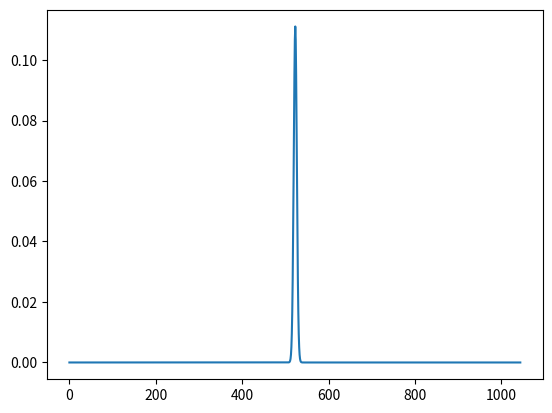

Here is the Python script that generated this plot:
# Class to find sdm error analytically

import math
from scipy.stats import hypergeom
from scipy.stats import binom
# from scipy.special import binom as binom_coef
# from scipy.stats import norm
import numpy as np
from fractions import Fraction
import matplotlib.pyplot as plt
# import copy

# import pprint
# pp = pprint.PrettyPrinter(indent=4)


class Sdm_error_analytical:

	# Compute error of recall vector from SDM and matching to item memory
	# Uses concept of 'cop', stands for:
	# "chunk overlay probability" - keeps track of multiple overlaps (chunks) onto target rows from the same item.
	# This is needed because multiple overlaps from the same item change the probability of error when computing
	# the sum.  For example, a chunk of size 2 would contribute -2 or +2 to the sum.  But two independent items
	# would contribute either (-2, 0, +2).  Another example, chunk of size 3 contributes -3 or +3.  But three
	# independent items could contribute: -3, -1, 1, or 3.

	def __init__(self, nrows, nact, k, ncols=None, d=None, match_method="both",
		threshold=10000000, show_pruning=True, show_items=True,
		show_progress=False, prune=False, prune_zeros=True, debug=False):
		# nrows - number of rows in sdm
		# nact - activaction count
		# k - number of items to store in sdm
		# ncols - number of columns in each row of sdm
		# d - size of item memory (d-1 are distractors)
		# match_method - "hamming" - match using hamming distance (threshold counters and use hamming match)
		#   "dot" - use dot product of counter sums for matching with item memory (non-thresholded sums)
		#   "both" - compute using both hamming and dot product 
		#    - False if match using hamming distance (threshold counters and use hamming match)
		# threshold - maximum ratio of largest to smallest probability.  Drop patterns that have smaller probability
		#  This done if prune=True, to limit number of patterns to only those that are contributing the most to the result
		# prune - True if should drop patterns that have smaller probability than maximum probability / threshold
		# prune_zeros - True if should drop patterns that have probability == 0.0 (due to underflow)
		self.nrows = nrows
		self.nact = nact
		self.k = k
		self.ncols = ncols
		self.d = d
		assert match_method in ("hamming", "dot", "both")
		self.hamm_match = match_method in ("hamming", "both")
		self.dotp_match = match_method in ("dot", "both")
		self.threshold = threshold
		self.show_pruning = show_pruning
		self.show_items = show_items
		self.prune = prune
		self.prune_zeros = prune_zeros
		self.debug = debug
		self.ov1_pmf = self.compute_one_item_overlap_pmf()
		if self.show_items:
			print("self.ov1_pmf=%s" % self.ov1_pmf)
		self.key_increments = self.compute_key_increments()
		self.cop_key = self.key_increments.copy()
		self.cop_prb = self.ov1_pmf.copy()
		for i in range(2, k):
			self.add_overlap(i)
			if show_progress:
				end = "\n" if i % 10 == 0 else ""
				print("%s-%s "%(i,len(self.cop_key)), end=end)
		if show_progress:
			print("\nNumber keys=%s.  Computing error_rates..." % len(self.cop_key))
		self.cop_err = np.array([self.cop_error_rate(self.nact, key) for key in self.cop_key])
		if self.dotp_match:
			assert self.ncols is not None, "if using dotp_match, must specify ncols"
			self.compute_sump_distribution(self.ncols)
		if ncols is not None:
			self.compute_hamming_dist()
			if d is not None:
				self.compute_overall_perr()
				# perr_fraction is leveling out when error gets small.  When running plot_sdm_error_vs_dims:
				# starting 4 (10e-5 error)
				# warning, in sdmae, perror=9.953150801877975e-06, perr_fraction=2.0241882869370637e-05
				# starting 5 (10e-6 error)
				# warning, in sdmae, perror=9.686530652031067e-07, perr_fraction=1.1265137007996028e-05
				# starting 6
				# warning, in sdmae, perror=1.0220631629920263e-07, perr_fraction=1.0753236151307854e-05
				# self.compute_overall_perr_fraction()
				# if not math.isclose(self.perr, self.perr_fraction):
				# 	print("warning, in sdmae, perror=%s, perr_fraction=%s" % (self.perr, self.perr_fraction))
		if show_progress:
			self.display_result()

	def compute_one_item_overlap_pmf(self):
		max_num_first_terms = 3  # limit to first 3 terms.  Assume terms beyond that (6 or more overlaps) probability too small)
		if self.nrows == 1:
			assert self.nact == 1, "If nrows is 1, nact must be 1"
			return np.array([1.0,], dtype=np.float64)  # special case
		# based on: https://docs.scipy.org/doc/scipy/reference/generated/scipy.stats.hypergeom.html#scipy.stats.hypergeom
		[M, n, N] = [self.nrows, self.nact, self.nact]
		rv = hypergeom(M, n, N)
		x = np.arange(0, min(n+1, max_num_first_terms))
		pmf = rv.pmf(x)
		if self.debug:
			print("One item overlap pmf=%s" % pmf)
		return pmf

	def compute_key_increments(self):
		# keys in the self.chunk_probabilities dictionary are integers with each three digits representing the
		# overlap count for 0 through nact overlaps.  Least significant digits are used for count of 0 overlaps.
		# In other words, keys look like: 444333222111000, where 000 is the count of 0 overlaps, and 111 is the
		# count of 1 overlaps.  The key increment array has the numbers to add to the previous key to convert it
		# to the new key.
		if self.nrows == 1:
			# special case
			return(np.array([1000,], dtype=np.uint))
		# print("computing key increments, nact=%s, len(ov1_pmf)=%s" % (self.nact, len(self.ov1_pmf)))
		key_increments=np.empty(len(self.ov1_pmf), dtype=np.ulonglong)
		ki = 1
		for i in range(len(self.ov1_pmf)):
			# print("i=%s, storing %s" % (i, ki))
			key_increments[i] = ki
			ki = ki * 1000
		# print("key_increments=%s" % key_increments)
		return key_increments

	def add_overlap(self, iteration):
		# givin current cop_key, cop_prob, update it by multiplying each probability by every probability in
		# self.ov1_pmf and then combine terms.  Remove any terms with probability less than threshold
		assert self.cop_key.size == self.cop_prb.size, "starting add overlap, len(cop_key)=%s, len(cop_prb)=%s" % (
			self.cop_key.size, self.cop_prb.size)
		self.cop_key = np.add.outer(self.key_increments, self.cop_key).flatten()
		self.cop_prb = np.outer(self.ov1_pmf, self.cop_prb).flatten()
		assert self.cop_key.size == self.cop_prb.size, "after doing outer, len(cop_key)=%s, len(cop_prb)=%s" % (
			self.cop_key.size, self.cop_prb.size)
		# make array of bin numbers for using bincount to combine probabilities that have the same key
		# from: https://stackoverflow.com/questions/3403973/fast-replacement-of-values-in-a-numpy-array
		# Method method_searchsort(), in post by Jean Lescut
		if self.debug:
			print("before combine: len(cop_key)=%s" % len(self.cop_key))
			print("cop_key=%s" % self.cop_key)
			print("cop_prb=%s" % self.cop_prb)
		keys = np.unique(self.cop_key)
		bins = np.arange(keys.size)
		sort_idx = np.argsort(keys)
		idx = np.searchsorted(keys, self.cop_key, sorter=sort_idx)
		out = bins[sort_idx][idx]
		self.cop_prb = np.bincount(out, weights=self.cop_prb, minlength=len(bins))
		self.cop_key = keys[bins]
		if self.debug:
			print("after combine: len(cop_key)=%s" % len(self.cop_key))
			print("cop_key=%s" % self.cop_key)
			print("cop_prb=%s" % self.cop_prb)
		assert self.cop_key.size == self.cop_prb.size, "after combining like keys, len(cop_key)=%s, len(cop_prb)=%s" % (
			self.cop_key.size, self.cop_prb.size)
		if self.prune_zeros:
			mask = self.cop_prb > 0.0  # keep terms larger than zero
			self.cop_key = self.cop_key[mask]
			self.cop_prb = self.cop_prb[mask]
			if self.show_pruning:
				number_pruned = mask.size - self.cop_key.size
				if number_pruned > 0:
					print("Pruned_zeros: %s before, %s after, %s pruned" % (mask.size, self.cop_key.size, number_pruned))
		# prune terms with probability smaller than threshold
		if not self.prune:
			return
		max_prb = self.cop_prb.max()
		thrsh = max_prb / self.threshold
		mask = self.cop_prb > thrsh  # keep terms larger than threshold
		self.cop_key = self.cop_key[mask]
		self.cop_prb = self.cop_prb[mask]
		if self.show_pruning:
			number_pruned = mask.size - self.cop_key.size
			if number_pruned > 0:
				print("Pruning: %s before, %s after, %s pruned" % (mask.size, self.cop_key.size, number_pruned))
		assert self.cop_key.size == self.cop_prb.size, "after pruning, len(cop_key)=%s, len(cop_prb)=%s" % (
			self.cop_key.size, self.cop_prb.size)

	def display_result(self):
		num_items = len(self.cop_key)
		total_prob = sum(self.cop_prb)
		print("After %s items stored with nact=%s, threshold=%s, size cop = %s, total_probability = %s" % (self.k,
			self.nact, self.threshold, num_items, total_prob))
		if self.show_items:
			max_num_to_show = 10  # actually show twice this many
			print("items are:")
			for i in range(min(max_num_to_show, len(self.cop_key))):
				print("%s -> %s,%s" % (self.cop_key[i], self.cop_prb[i], self.cop_err[i]))
			if len(self.cop_key) > max_num_to_show:
				print("...")
			for i in range(len(self.cop_key) - max_num_to_show, len(self.cop_key)):
				print("%s -> %s,%s" % (self.cop_key[i], self.cop_prb[i], self.cop_err[i]))
			# self.test_cop_err()  # uncomment to test cop_error_rate routine

	def cop_error_rate(self, nact, key):
		# determine probability of error given chunk overlap pattern specified in key
		cfreq=[]
		# print("entered cop_err, key=%s" % key)
		dkey = int(key / 1000)  # strip off no overlap count
		if dkey == 0:
			return 0.0  # no overlap, so error rate is zero
		while dkey > 0:
			cfreq.append(dkey % 1000)
			dkey = int(dkey / 1000)
		assert len(cfreq) <= nact
		cw = []  # chunk weights, will store all possible weights for each chunk size, weights are multiples of nact
		cp = []  # chunk probabilities, stores probability of each weight, from binomonial distribution
		for i in range(len(cfreq)):
			weight = i+1
			nchunks = cfreq[i]   # number of chunks of size i+1
			x = np.arange(nchunks+1)
			chunk_weights = x * weight - (nchunks - x) * weight  # positive weights - negative weights
			chunk_probabilities = binom.pmf(x, nchunks, 0.5)  # binomonial coefficients, give number of possible ways to select x items
			cw.append(chunk_weights)
			cp.append(chunk_probabilities)
		chunk_weights = cw[0]
		chunk_probabilities = cp[0]
		for i in range(1, len(cfreq)):
			chunk_weights = np.add.outer(cw[i],chunk_weights).flatten()
			chunk_probabilities = np.outer(cp[i],chunk_probabilities).flatten()
		# if target positive, to cause error, want sum of overlaps plus target <= 0
		perror_sum = np.dot(chunk_weights + nact <= 0, chunk_probabilities)
		# if target negative, to cause error, want sum of overlaps plus target > 0
		nerror_sum = np.dot(chunk_weights - nact > 0, chunk_probabilities)
		prob_sum = np.sum(chunk_probabilities)
		cop_error_rate = (perror_sum + nerror_sum) / (2* prob_sum)  # divide by 2 because positive and negative errors summed
		return cop_error_rate

	def compute_chunk_weights_and_probabilities(self, key):
		# determine weights and probabilities given chunk overlap pattern specified in key
		nact = self.nact
		dkey = int(key / 1000)  # strip off no overlap count
		if dkey == 0:
			# no overlap, so weight of overlap is zero with probability 1
			chunk_weights = np.array([0],dtype=int)
			chunk_probabilities = np.array([1.0],dtype=np.float64)
			return (chunk_weights, chunk_probabilities)
		cfreq=[]
		while dkey > 0:
			cfreq.append(dkey % 1000)
			dkey = int(dkey / 1000)
		assert len(cfreq) <= nact
		cw = []  # chunk weights, will store all possible weights for each chunk size, weights are multiples of nact
		cp = []  # chunk probabilities, stores probability of each weight, from binomonial distribution
		for i in range(len(cfreq)):
			weight = i+1
			nchunks = cfreq[i]   # number of chunks of size i+1
			x = np.arange(nchunks+1)
			chunk_weights = x * weight - (nchunks - x) * weight  # positive weights - negative weights
			chunk_probabilities = binom.pmf(x, nchunks, 0.5)  # binomonial coefficients, give number of possible ways to select x items
			cw.append(chunk_weights)
			cp.append(chunk_probabilities)
		chunk_weights = cw[0]
		chunk_probabilities = cp[0]
		for i in range(1, len(cfreq)):
			chunk_weights = np.add.outer(cw[i],chunk_weights).flatten()
			chunk_probabilities = np.outer(cp[i],chunk_probabilities).flatten()
		return (chunk_weights, chunk_probabilities)


	def compute_sump_distribution(self, ncols):
		# compute matching dot product distribution (from sums of counters multiplied by target value in item memory)
		# returned array used for computing error rate with dot product
		# ncols - width of vector, included so can call with different widths 
		assert self.cop_key.size == self.cop_prb.size
		print("k=%s" % self.k)
		print("cop_key=%s" % self.cop_key)
		print("cop_prb=%s" % self.cop_prb)
		print("sum cop_prb=%s" % self.cop_prb.sum())
		max_dotp = self.nact * ncols +10 # assume this is maximum value of dot product (might not be true, try it)
		sump_dist_len = 2 * max_dotp + 1   # zero value is at index max_dotp
		sump_dist = np.zeros(sump_dist_len, dtype=np.float64)
		cop_prob_sum = 0.0;
		term_count = 0
		# import pdb; pdb.set_trace()
		for i in range(self.cop_key.size):
			cw, cp = self.compute_chunk_weights_and_probabilities(self.cop_key[i])
			term_count += len(cp)
			assert math.isclose(cp.sum(), 1.0), "cp sum is not one (is %s) for i=%s, key=%s" % (
				cp.sum(), i, self.cop_key[i])
			# compute sum then product with target bit (+1 or -1)
			positive_target_sump = cw + self.nact  # same as (cs + nact) * 1
			negative_target_sump = self.nact - cw  # same as (cw - nact) * -1
			cop_prob_sum += self.cop_prb[i]
			half_cp = self.cop_prb[i] * cp / 2   # weight probability by half for positive target and half for negative target
			sump_dist[positive_target_sump + max_dotp] += half_cp
			sump_dist[negative_target_sump + max_dotp] += half_cp
		plt.plot(sump_dist)
		plt.show()
		print("cop_prob_sum=%s, term_count=%s" % (cop_prob_sum, term_count))
		assert math.isclose(np.sum(sump_dist), 1.0), "sump_dist is not equal to 1, is: %s" % np.sum(sump_dist)
		self.sump_dist = sump_dist


	def cop_err_empirical(self, nact, key, trials=100000):
		# perform multiple trials to calculate empirical error, used to compare with perdicted error
		cfreq=[]
		dkey = int(key / 1000)  # strip off no overlap count
		if dkey == 0:
			return 0.0  # no overlap, so error rate is zero
		while dkey > 0:
			cfreq.append(dkey % 1000)
			dkey = int(dkey / 1000)
		assert len(cfreq) <= nact
		weights = np.arange(1,len(cfreq)+1)  # will be like: 1,2,3,4,5
		sw = np.repeat(weights, cfreq) # like: [1,1,1,1,1,2,2,3,3,3,4,4,5] if cfreq=[5,2,3,2,1]
		mul = np.random.choice([-1, 1], size=(trials, len(sw)))
		sums = np.matmul(mul, sw)
		pfail = np.count_nonzero(sums + nact <= 0)
		nfail = np.count_nonzero(sums - nact > 0)
		error_count = pfail + nfail
		trial_count = 2 * trials
		error_rate = error_count / trial_count
		return error_rate


	def test_cop_err(self, ntrials=10):
		max_overlaps = np.array([20, 4, 6, 5, 3], dtype=np.int8)
		error_rates = np.zeros(len(max_overlaps), dtype=float)
		for nact in range(1, len(max_overlaps) + 1):
			trial_count = 0
			error_count = 0
			while trial_count < ntrials:
				cfreq = np.random.randint(max_overlaps[0:nact]+1, high=None)
				if(sum(cfreq)==0):
					continue
				key = 0
				for i in range(nact):
					key = key * 1000 + cfreq[nact - i - 1]
				key = key * 1000   # shift so no overlaps takes first three digits in key
				predicted_error_rate = self.cop_error_rate(nact, key)
				found_error_rate = self.cop_err_empirical(nact, key)
				if predicted_error_rate == found_error_rate:
					percent_difference = "None"
				else:
					percent_difference = round(abs(predicted_error_rate - found_error_rate)* 100 /
					   ((predicted_error_rate + found_error_rate)/2), 2)
				print("nact=%s, key=%s, error predicted=%s, found=%s, difference=%s%%" % (
					nact, key, predicted_error_rate, found_error_rate, percent_difference))
				trial_count += 1


	def compute_hamming_dist(self, ncols=None):
		# compute distribution of probability of each hamming distance
		if ncols is None:
			assert self.ncols is not None, "must specify ncols to compute_hamming_dist"
			ncols = self.ncols
		else:
			self.ncols = ncols  # save passed in ncols
		# print("start compute_hamming_dist for ncols=%s" % ncols)
		hdist = np.empty(ncols + 1)  # probability mass function
		for h in range(len(hdist)):  # hamming distance
			phk = binom.pmf(h, ncols, self.cop_err)
			hdist[h] = np.dot(phk, self.cop_prb)
		# print("hdist (pmf) sum is %s (should be close to 1)" % np.sum(hdist))
		# assert math.isclose(np.sum(pmf), 1.0), "hdist sum is not equal to 1, is: %s" % np.sum(pmf)
		self.hdist = hdist

	def compute_overall_perr(self, d=None):
		# compute overall error rate, by integrating over all hamming distances with distractor distribution
		# ncols is the number of columns in each row of the sdm
		# d is number of item in item memory
		if d is None:
			assert self.d is not None, "Must specify d to compute_overall_perr"
			d = self.d
		else:
			self.d = d  # save passed in d
		n = self.ncols
		hdist = self.hdist
		h = np.arange(len(hdist))
		self.distractor_pmf = binom.pmf(h, n, 0.5)
		# self.plot(binom.pmf(h, n, 0.5), "distractor pmf", "hamming distance", "probability")
		self.ph_corr = binom.sf(h, n, 0.5) ** (d-1)
		# ph_corr = binom.sf(h, n, 0.5) ** (d-1)
		# ph_corr = (binom.sf(h, n, 0.5) + match_hammings_area) ** (d-1)
		# self.plot(ph_corr, "probability correct", "hamming distance", "fraction correct")
		# self.plot(ph_corr * hdist, "p_corr weighted by hdist", "hamming distance", "weighted p_corr")
		hdist = hdist / np.sum(hdist)  # renormalize to increase due to loss of terms
		p_corr = np.dot(self.ph_corr, hdist)
		self.perr = 1 - p_corr
		return self.perr

	def compute_overall_perr_fraction(self, d=None):
		# computer overall probability error using python Fraction module to prevent floating point underflow
		if d is None:
			assert self.d is not None, "Must specify d to p_error_Fraction"
			d = self.d
		else:
			self.d = d  # save passed in d
		wl = self.ncols   # word length
		num_distractors = d - 1
		pdist = Fraction(1, 2) # probability of distractor bit matching
		match_hamming = []
		distractor_hamming = []
		for k in range(wl+1):
			match_hamming.append(Fraction(self.hdist[k]))  # convert to fraction
			ncomb = Fraction(math.comb(wl, k))
			# match_hamming.append(ncomb * pflip ** k * (1-pflip) ** (wl-k))
			distractor_hamming.append(ncomb * pdist ** k * (1-pdist) ** (wl-k))
		# print("sum match_hamming=%s, distractor_hamming=%s" % (sum(match_hamming), sum(distractor_hamming)))
		# if self.env.pvals["show_histograms"]:
		# 	fig = Figure(title="match and distractor hamming distributions for %s%% bit flips" % xval,
		# 		xvals=range(wl), grid=False,
		# 		xlabel="Hamming distance", ylabel="Probability", xaxis_labels=None,
		# 		legend_location="upper right",
		# 		yvals=match_hamming, ebar=None, legend="match_hamming", fmt="-g")
		# 	fig.add_line(distractor_hamming, legend="distractor_hamming", fmt="-m")
		# 	self.figures.append(fig)
		dhg = Fraction(1) # fraction distractor hamming greater than match hamming
		pcor = Fraction(0)  # probability correct
		for k in range(wl+1):
			dhg -= distractor_hamming[k]
			pcor += match_hamming[k] * dhg ** num_distractors
		# error = (float((1 - pcor) * 100))  # convert to percent
		error = float(1 - pcor) # * 100))  # convert to percent
		self.perr_fraction = error
		return error
		# return float(pcor)

	def ae(nrows, ncols, nact, k, d):
		# compute analytical error rate
		# Class function to enable computing error rate with one call
		sae = Sdm_error_analytical(nrows, nact, k, ncols, d)
		return sae.perr

def main():
	# nrows = 6; nact = 2; k = 5; d = 27; ncols = 33  # original test case
	# nrows=80; nact=3; k=50; d=27; ncols=33  # gives 0.0178865?
	# ---
	# test with d==2:
	# nrows=65; nact=1; k=1000; d=2; ncols=512  # compare to predicted from simple_predict_sizes.py
	# for k=1000, d=2, sdm size=(65, 512, 1), predicted analytical error=0.001263169
	# matches:
	# python fast_sdm_empirical.py
	# With nrows=65, ncols=512, nact=1, threshold_sum=True, only_one_distractor=True, epochs=100, mean_error=0.00127, std_error=0.00111
	# ---
	# nrows = 80; nact = 6; k = 1000; d = 27; ncols = 51  # near full size
	# nrows = 1; nact = 1; k = 3; d = 3; ncols = 3  # test for understand match hamming
	# test new cop class
	# cop = Cop(nrows, nact, k)
	# return

	# nrows = 2; nact = 2; k = 2; d = 27; ncols = 33 	# test smaller with overlap all the time
	# nrows = 80; nact = 3; k = 300; d = 27; ncols = 51  # near full size
	# nrows=39; nact=1; k=1000; d=100; ncols=512;  # should give 10^-1 error if using dot product match
	nrows=76; nact=1; k=1000; d=100; ncols=512;  # should give 10^-3 error if using dot product match
	ae = Sdm_error_analytical.ae(nrows, ncols, nact, k, d)
	print("for k=%s, d=%s, sdm size=(%s, %s, %s), predicted analytical error=%s" % (k, d, nrows, ncols, nact, ae))

	# ae = Sdm_error_analytical(nrows, nact, k)
	# ae.error_rate
	# nrows, nact, k, ncols=None, d=
	# ae.perr()


	# predicted_using_theory_dist = ov.p_error_binom() # ov.compute_overall_perr()
	# predicted_using_empirical_dist = ov.p_error_binom(use_empirical=True)
	# predicted_using_cop = ov.cop.overall_perr
	# predicted_using_cop_binom = ov.cop.overall_perr_binom
	# # overall_perr = Ovc.compute_overall_error(nrows, ncols, nact, k, d)
	# empirical_err = ov.emp_overall_perr
	# print("for k=%s, d=%s, sdm size=(%s, %s, %s), predicted_using_theory_dist=%s, predicted_using_empirical_dist=%s,"
	# 	" predicted_using_cop=%s, predicted_using_cop_binom=%s, empirical_err=%s" % (k, d, nrows, ncols, nact, predicted_using_theory_dist,
	# 		predicted_using_empirical_dist, predicted_using_cop, predicted_using_cop_binom, empirical_err))
	# ncols = 52
	# overall_perr = Ovc.compute_overall_error(nrows, ncols, nact, k)
	# print("for k=%s, sdm size=(%s, %s, %s), overall_perr=%s" % (k, nrows, ncols, nact, overall_perr))


if __name__ == "__main__":
	main()
